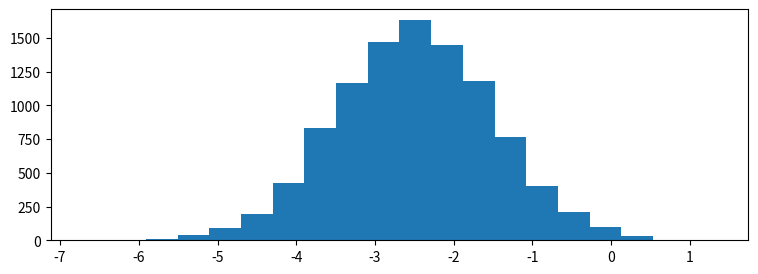

Source code (Python): (Note: this script raises an exception after producing the figure.)

# coding: utf-8

# # Practice Assignment: Understanding Distributions Through Sampling
# 
# ** *This assignment is optional, and I encourage you to share your solutions with me and your peers in the discussion forums!* **
# 
# 
# To complete this assignment, create a code cell that:
# * Creates a number of subplots using the `pyplot subplots` or `matplotlib gridspec` functionality.
# * Creates an animation, pulling between 100 and 1000 samples from each of the random variables (`x1`, `x2`, `x3`, `x4`) for each plot and plotting this as we did in the lecture on animation.
# * **Bonus:** Go above and beyond and "wow" your classmates (and me!) by looking into matplotlib widgets and adding a widget which allows for parameterization of the distributions behind the sampling animations.
# 
# 
# Tips:
# * Before you start, think about the different ways you can create this visualization to be as interesting and effective as possible.
# * Take a look at the histograms below to get an idea of what the random variables look like, as well as their positioning with respect to one another. This is just a guide, so be creative in how you lay things out!
# * Try to keep the length of your animation reasonable (roughly between 10 and 30 seconds).

# In[3]:

import matplotlib.pyplot as plt
import numpy as np

get_ipython().magic('matplotlib notebook')

# generate 4 random variables from the random, gamma, exponential, and uniform distributions
x1 = np.random.normal(-2.5, 1, 10000)
x2 = np.random.gamma(2, 1.5, 10000)
x3 = np.random.exponential(2, 10000)+7
x4 = np.random.uniform(14,20, 10000)

# plot the histograms
plt.figure(figsize=(9,3))
plt.hist(x1, normed=True, bins=20, alpha=0.5)
plt.hist(x2, normed=True, bins=20, alpha=0.5)
plt.hist(x3, normed=True, bins=20, alpha=0.5)
plt.hist(x4, normed=True, bins=20, alpha=0.5);
plt.axis([-7,21,0,0.6])

plt.text(x1.mean()-1.5, 0.5, 'x1\nNormal')
plt.text(x2.mean()-1.5, 0.5, 'x2\nGamma')
plt.text(x3.mean()-1.5, 0.5, 'x3\nExponential')
plt.text(x4.mean()-1.5, 0.5, 'x4\nUniform')


# In[4]:

import matplotlib.animation as animation


# In[7]:

x = [x1, x2, x3, x4]


# In[8]:

axis1 = [-7.5, 2.5, 0, 0.6]
axis2 = [0, 10, 0, 0.6]
axis3 = [7, 17, 0, 0.6]
axis4 = [12, 22, 0, 0.6]
axis = [axis1, axis2, axis3, axis4]


# In[9]:

titles = ['x1 Normal', 'x2 Gamma', 'x3 Exponential', 'Normed Frequency']


# In[10]:

bins1 = np.arange(-7.5, 2.5, 0.2)
bins2 = np.arange(0, 10, 0.2)
bins3 = np.arange(7, 17, 0.2)
bins4 = np.arange(12, 22, 0.2)
bins = [bins1, bins2, bins3, bins4]


# In[11]:

anno_x = [-1, 6.5, 13.5, 18.5]


# In[12]:

fig, ((ax1, ax2), (ax3, ax4)) = plt.subplots(2, 2, sharey = True)
ax = [ax1, ax2, ax3, ax4]


# In[13]:

def update(curr):
    if curr == 100:
        a.event_source.stop()
    for i in range(len(ax)):
        ax[i].cla()
        ax[i].hist(x[i][:100*curr], normed = True, bins = bins[i])
        ax[i].axis(axis[i])
        ax[i].set_title(titles[i])
        ax[i].set_ylabel('Normed Frequency')
        ax[i].set_xlabel('Value')
        ax[i].annotate('n = {}'.format(100*curr), [anno_x[i], 0.5])
    plt.tight_layout()
a = animation.FuncAnimation(fig, update, interval = 100)

